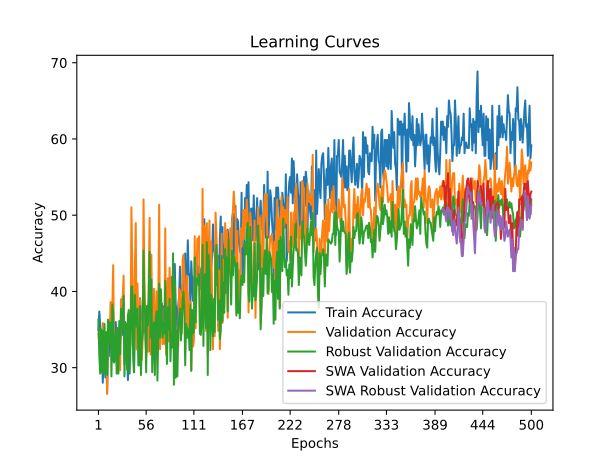

Values plotted in this chart, from the file beside it:
time; train_accuracy; train_loss; valid_accuracy; valid_loss; valid_accuracy_robust; valid_accuracy_swa; valid_accuracy_robust_swa
34,7644; 34,9481; 1,2903; 34,4828; 1,0958; 36,2976; 34,4828; 36,2976
67,4493; 37,3702; 1,1449; 33,1034; 1,1117; 31,5789; 33,1034; 31,5789
96,1335; 35,6401; 1,1390; 32,4138; 1,1498; 29,2196; 32,4138; 29,2196
125,9282; 32,5260; 1,1104; 33,1034; 1,1014; 35,0272; 33,1034; 35,0272
156,3906; 33,5640; 1,1130; 32,0690; 1,1025; 29,4011; 32,0690; 29,4011
185,7921; 28,0277; 1,1071; 35,8621; 1,0910; 34,8457; 35,8621; 34,8457
217,7221; 31,8339; 1,0960; 32,4138; 1,1238; 29,2196; 32,4138; 29,2196
247,9109; 30,4498; 1,1023; 33,1034; 1,1009; 35,7532; 33,1034; 35,7532
275,8064; 28,7197; 1,1114; 32,4138; 1,1267; 29,2196; 32,4138; 29,2196
321,5091; 33,5640; 1,0932; 33,1034; 1,0975; 34,6642; 33,1034; 34,6642
353,3306; 26,6436; 1,1260; 26,5517; 1,1169; 29,0381; 26,5517; 29,0381
381,2753; 32,5260; 1,1011; 34,4828; 1,0792; 36,2976; 34,4828; 36,2976
411,4530; 31,4879; 1,1300; 34,4828; 1,1232; 33,0309; 34,4828; 33,0309
441,1337; 36,3322; 1,1231; 34,4828; 1,0716; 35,9347; 34,4828; 35,9347
469,5750; 33,2180; 1,0937; 38,6207; 1,1110; 35,9347; 38,6207; 35,9347
517,9066; 36,6782; 1,1027; 32,4138; 1,1223; 28,8566; 32,4138; 28,8566
559,6998; 32,5260; 1,1170; 37,9310; 1,0823; 38,2940; 37,9310; 38,2940
591,8360; 30,7958; 1,1094; 43,4483; 1,0837; 37,0236; 43,4483; 37,0236
630,7657; 32,1799; 1,1098; 32,7586; 1,1354; 30,6715; 32,7586; 30,6715
664,4247; 31,8339; 1,1186; 33,1034; 1,1029; 31,2160; 33,1034; 31,2160
694,5645; 35,9862; 1,0982; 33,1034; 1,1805; 34,6642; 33,1034; 34,6642
725,5349; 31,1419; 1,1391; 32,4138; 1,1471; 29,2196; 32,4138; 29,2196
757,0850; 34,2561; 1,1437; 35,1724; 1,1416; 35,2087; 35,1724; 35,2087
809,7163; 33,5640; 1,1209; 32,4138; 1,2303; 29,2196; 32,4138; 29,2196
858,7036; 30,7958; 1,2024; 34,4828; 1,1675; 36,1162; 34,4828; 36,1162
900,9003; 33,5640; 1,1025; 29,6552; 1,1032; 31,7604; 29,6552; 31,7604
933,2627; 34,9481; 1,1087; 38,9655; 1,1473; 37,7495; 38,9655; 37,7495
966,0995; 34,2561; 1,1214; 38,9655; 1,0922; 35,9347; 38,9655; 35,9347
998,6904; 37,0242; 1,1071; 39,3103; 1,0795; 35,0272; 39,3103; 35,0272
1027,3148; 39,4464; 1,0978; 42,0690; 1,0597; 39,3829; 42,0690; 39,3829
1060,0118; 30,4498; 1,1905; 32,4138; 1,1337; 28,8566; 32,4138; 28,8566
1088,3612; 35,9862; 1,1038; 33,1034; 1,1207; 34,3013; 33,1034; 34,3013
1118,5895; 31,8339; 1,1282; 34,4828; 1,0766; 35,7532; 34,4828; 35,7532
1149,2736; 32,1799; 1,1425; 32,4138; 1,1048; 29,7641; 32,4138; 29,7641
1177,2952; 28,3737; 1,1432; 33,4483; 1,0835; 36,8421; 33,4483; 36,8421
1207,0497; 33,9100; 1,1082; 34,4828; 1,0820; 37,5681; 34,4828; 37,5681
1235,9868; 35,6401; 1,0887; 32,4138; 1,1225; 29,2196; 32,4138; 29,2196
1278,4396; 37,3702; 1,1422; 33,1034; 1,1092; 33,3938; 33,1034; 33,3938
1311,7083; 35,9862; 1,1448; 51,0345; 1,0681; 40,6534; 51,0345; 40,6534
1339,2502; 34,6021; 1,1074; 43,4483; 1,0484; 40,6534; 43,4483; 40,6534
1368,4486; 34,2561; 1,0970; 31,7241; 1,1331; 31,5789; 31,7241; 31,5789
1397,2242; 29,4118; 1,1347; 32,4138; 1,1264; 29,4011; 32,4138; 29,4011
1428,1054; 36,3322; 1,1400; 43,1034; 1,0560; 39,5644; 43,1034; 39,5644
1464,4909; 35,9862; 1,1629; 48,9655; 1,0868; 35,9347; 48,9655; 35,9347
1491,9318; 36,6782; 1,1069; 32,4138; 1,0971; 35,3902; 32,4138; 35,3902
1534,4066; 33,9100; 1,1142; 41,0345; 1,0851; 37,7495; 41,0345; 37,7495
1576,6672; 33,9100; 1,1050; 35,1724; 1,1481; 30,3085; 35,1724; 30,3085
1609,2550; 30,4498; 1,1314; 32,4138; 1,0914; 30,3085; 32,4138; 30,3085
1640,9554; 39,1003; 1,0950; 38,9655; 1,0626; 38,1125; 38,9655; 38,1125
1671,2475; 37,0242; 1,1217; 32,4138; 1,0960; 29,0381; 32,4138; 29,0381
1704,3765; 36,6782; 1,1151; 31,0345; 1,0874; 33,3938; 31,0345; 33,3938
1733,1378; 35,6401; 1,1031; 33,7931; 1,0898; 34,3013; 33,7931; 34,3013
1763,1904; 34,6021; 1,1006; 52,0690; 1,0544; 45,3721; 52,0690; 45,3721
1792,6520; 37,0242; 1,1172; 41,3793; 1,0543; 38,6570; 41,3793; 38,6570
1824,8683; 35,6401; 1,1012; 35,5172; 1,1002; 36,2976; 35,5172; 36,2976
1852,8458; 31,4879; 1,1345; 32,4138; 1,1349; 29,4011; 32,4138; 29,4011
1884,4213; 35,6401; 1,1266; 34,4828; 1,0846; 38,1125; 34,4828; 38,1125
1916,3869; 35,9862; 1,1066; 32,0690; 1,1057; 35,5717; 32,0690; 35,5717
1944,2597; 34,2561; 1,1043; 42,4138; 1,0611; 39,3829; 42,4138; 39,3829
1995,3378; 32,1799; 1,1013; 49,6552; 1,0583; 45,1906; 49,6552; 45,1906
... 440 more rows
